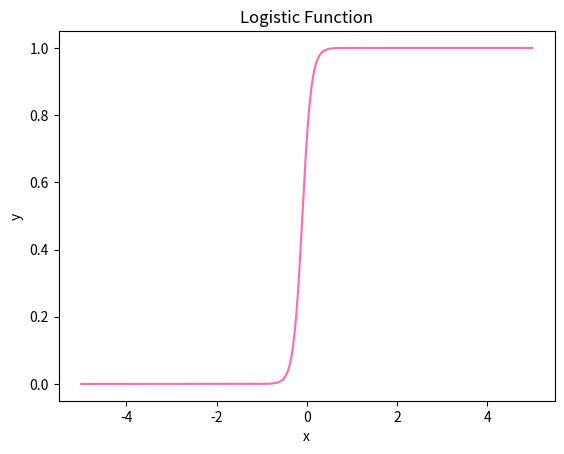

Write the Python code that produced this figure.
import numpy as np
import matplotlib.pyplot as plt

x = np.arange(-5, 5, 0.01)
w = 10.0
b = 1.0


def logistic_function(x: np.ndarray, w: float, b: float):

    m = x.shape[0]
    y = np.empty(x.shape)

    for i in range(m):
        f_wb = w * x[i] + b
        e_term = pow(np.e, -f_wb)
        y[i] = 1 / (1 + e_term)

    return y


y = logistic_function(x, w, b)

plt.plot(x, y, c="hotpink", label="logistic")
plt.title("Logistic Function")
plt.ylabel("y")
plt.xlabel("x")
plt.show()
